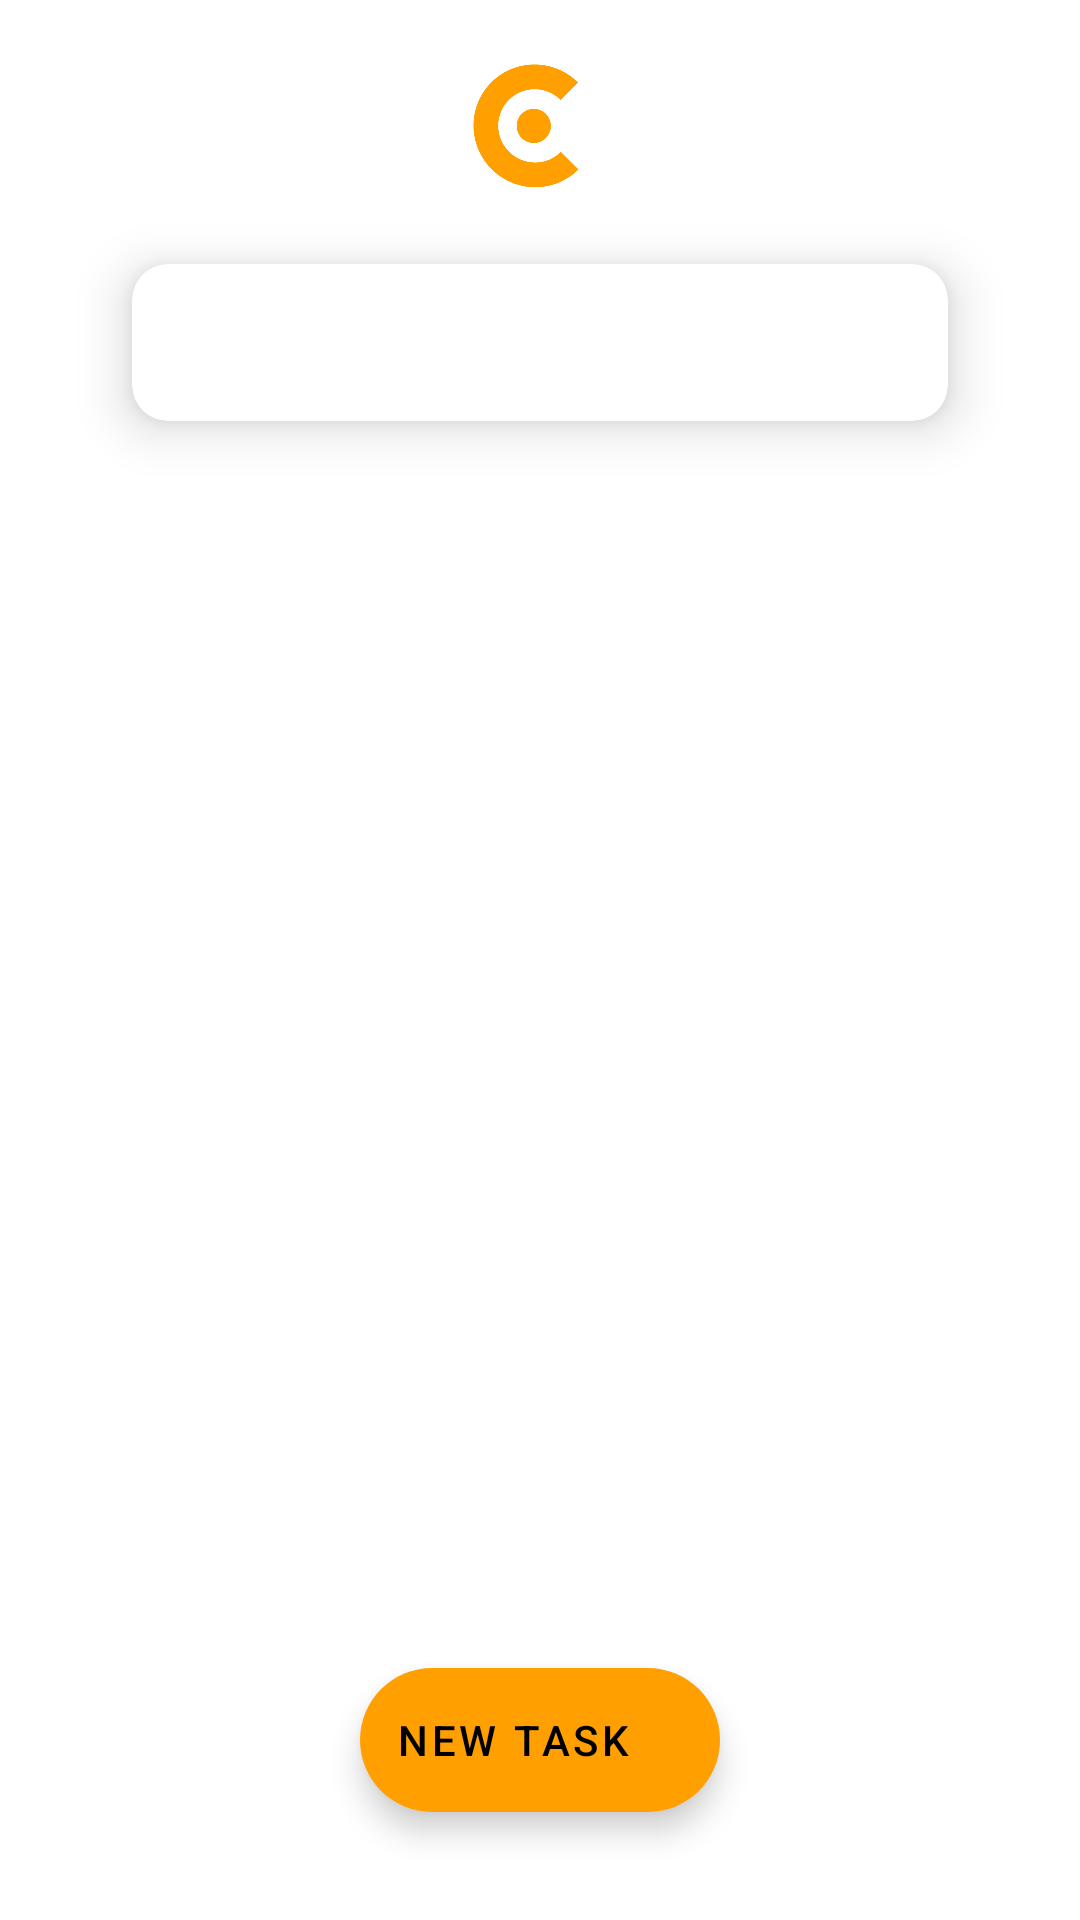

Layout XML and referenced resources for this Android screen:
<!-- AndroidManifest.xml: application theme AppTheme -->
<!-- res/layout/activity_main.xml -->
<?xml version="1.0" encoding="utf-8"?>
<androidx.constraintlayout.widget.ConstraintLayout xmlns:android="http://schemas.android.com/apk/res/android"
    xmlns:app="http://schemas.android.com/apk/res-auto"
    xmlns:tools="http://schemas.android.com/tools"
    android:layout_width="match_parent"
    android:layout_height="match_parent"
    tools:context=".MainActivity">

    <com.google.android.material.card.MaterialCardView
        android:id="@+id/card_no_of_commits"
        style="@style/Widget.MaterialComponents.CardView"
        android:layout_width="match_parent"
        android:layout_height="wrap_content"
        android:layout_marginStart="44dp"
        android:layout_marginLeft="44dp"
        android:layout_marginTop="16dp"
        android:layout_marginEnd="44dp"
        android:layout_marginRight="44dp"

        android:minHeight="50dp"
        app:cardElevation="10dp"
        app:cardCornerRadius="12dp"
        app:layout_constraintEnd_toEndOf="parent"
        app:layout_constraintStart_toStartOf="parent"
        app:layout_constraintTop_toBottomOf="@+id/app_logo"
        tools:ignore="PrivateResource">

        

        <RelativeLayout
            android:layout_width="match_parent"
            android:layout_height="match_parent"
            android:layout_marginStart="30dp"
            android:layout_marginEnd="30dp">

            <TextView
                android:id="@+id/text_no_of_commit"
                style="@style/todo_title"
                android:layout_width="match_parent"
                android:layout_marginTop="10dp"
                android:layout_marginBottom="10dp"
                android:gravity="center" />

        </RelativeLayout>

    </com.google.android.material.card.MaterialCardView>

    <com.google.android.material.floatingactionbutton.ExtendedFloatingActionButton
        android:id="@+id/btn_new_task"
        android:layout_width="wrap_content"
        android:layout_height="wrap_content"
        android:layout_marginStart="24dp"
        android:layout_marginLeft="24dp"
        android:layout_marginEnd="24dp"
        android:layout_marginRight="24dp"
        android:layout_marginBottom="36sp"
        android:onClick="newTask"
        android:text="@string/btn_new_task"
        app:icon="@drawable/ic_add_black_24dp"
        app:layout_anchorGravity="bottom|right|end"
        app:layout_constraintBottom_toBottomOf="parent"
        app:layout_constraintEnd_toEndOf="parent"
        app:layout_constraintStart_toStartOf="parent" />


    <ImageView
        android:id="@+id/app_logo"
        android:layout_width="60dp"
        android:layout_height="60dp"
        android:layout_marginStart="24dp"
        android:layout_marginLeft="24dp"
        android:layout_marginTop="12dp"
        android:layout_marginEnd="24dp"
        android:layout_marginRight="24dp"
        android:contentDescription="@string/desc_app_logo"
        android:visibility="visible"
        app:layout_constraintEnd_toEndOf="parent"
        app:layout_constraintHorizontal_bias="0.494"
        app:layout_constraintLeft_toLeftOf="parent"
        app:layout_constraintRight_toRightOf="parent"
        app:layout_constraintStart_toStartOf="parent"
        app:layout_constraintTop_toTopOf="parent"
        app:srcCompat="@drawable/inside_logo" />

    <androidx.recyclerview.widget.RecyclerView
        android:id="@+id/recyclerview"
        android:layout_width="0dp"
        android:layout_height="0dp"
        android:layout_marginStart="32dp"
        android:layout_marginLeft="32dp"
        android:layout_marginTop="8dp"
        android:layout_marginEnd="32dp"
        android:layout_marginRight="32dp"
        android:layout_marginBottom="24dp"
        app:layout_constraintBottom_toTopOf="@+id/btn_new_task"
        app:layout_constraintEnd_toEndOf="parent"
        app:layout_constraintStart_toStartOf="parent"
        app:layout_constraintTop_toBottomOf="@+id/card_no_of_commits" />


</androidx.constraintlayout.widget.ConstraintLayout>
<!-- resources referenced by this layout -->
<resources>
  <!-- drawable inside_logo: png bitmap (drawable, 4110 bytes) -->
  <string name="btn_new_task">New Task</string>
  <string name="desc_app_logo">App logo</string>
  <style name="todo_title">
          <item name="android:layout_width">match_parent</item>
          <item name="android:layout_height">wrap_content</item>
          <item name="android:textSize">24sp</item>
          <item name="android:textStyle">bold</item>
      </style>
  <style name="AppTheme" parent="Theme.MaterialComponents.Light.NoActionBar">
          
          <item name="colorPrimary">@color/primaryColor</item>
          <item name="colorPrimaryVariant">@color/primaryDarkColor</item>
          <item name="colorOnPrimary">#000000</item>
          <item name="colorSecondary">@color/secondaryColor</item>
          <item name="colorSecondaryVariant">@color/secondaryLightColor</item>
          <item name="colorOnSecondary">#000000</item>
          <item name="colorError">@color/design_default_color_error</item>
          <item name="colorOnError">#000000</item>
          <item name="colorSurface">@color/design_default_color_surface</item>
          <item name="colorOnSurface">@color/primaryTextColor</item>
          <item name="android:statusBarColor" tools:targetApi="lollipop">#FFFFFF</item>
          <item name="android:colorBackground">@color/background</item>
          <item name="colorOnBackground">#FFFFFF</item>
      </style>
  <color name="primaryColor">#4dd0e1</color>
  <color name="primaryDarkColor">#009faf</color>
  <color name="secondaryColor">#ffa000</color>
  <color name="secondaryLightColor">#ffd149</color>
  <color name="primaryTextColor">#97000000</color>
  <color name="background">#FFFFFF</color>
</resources>
